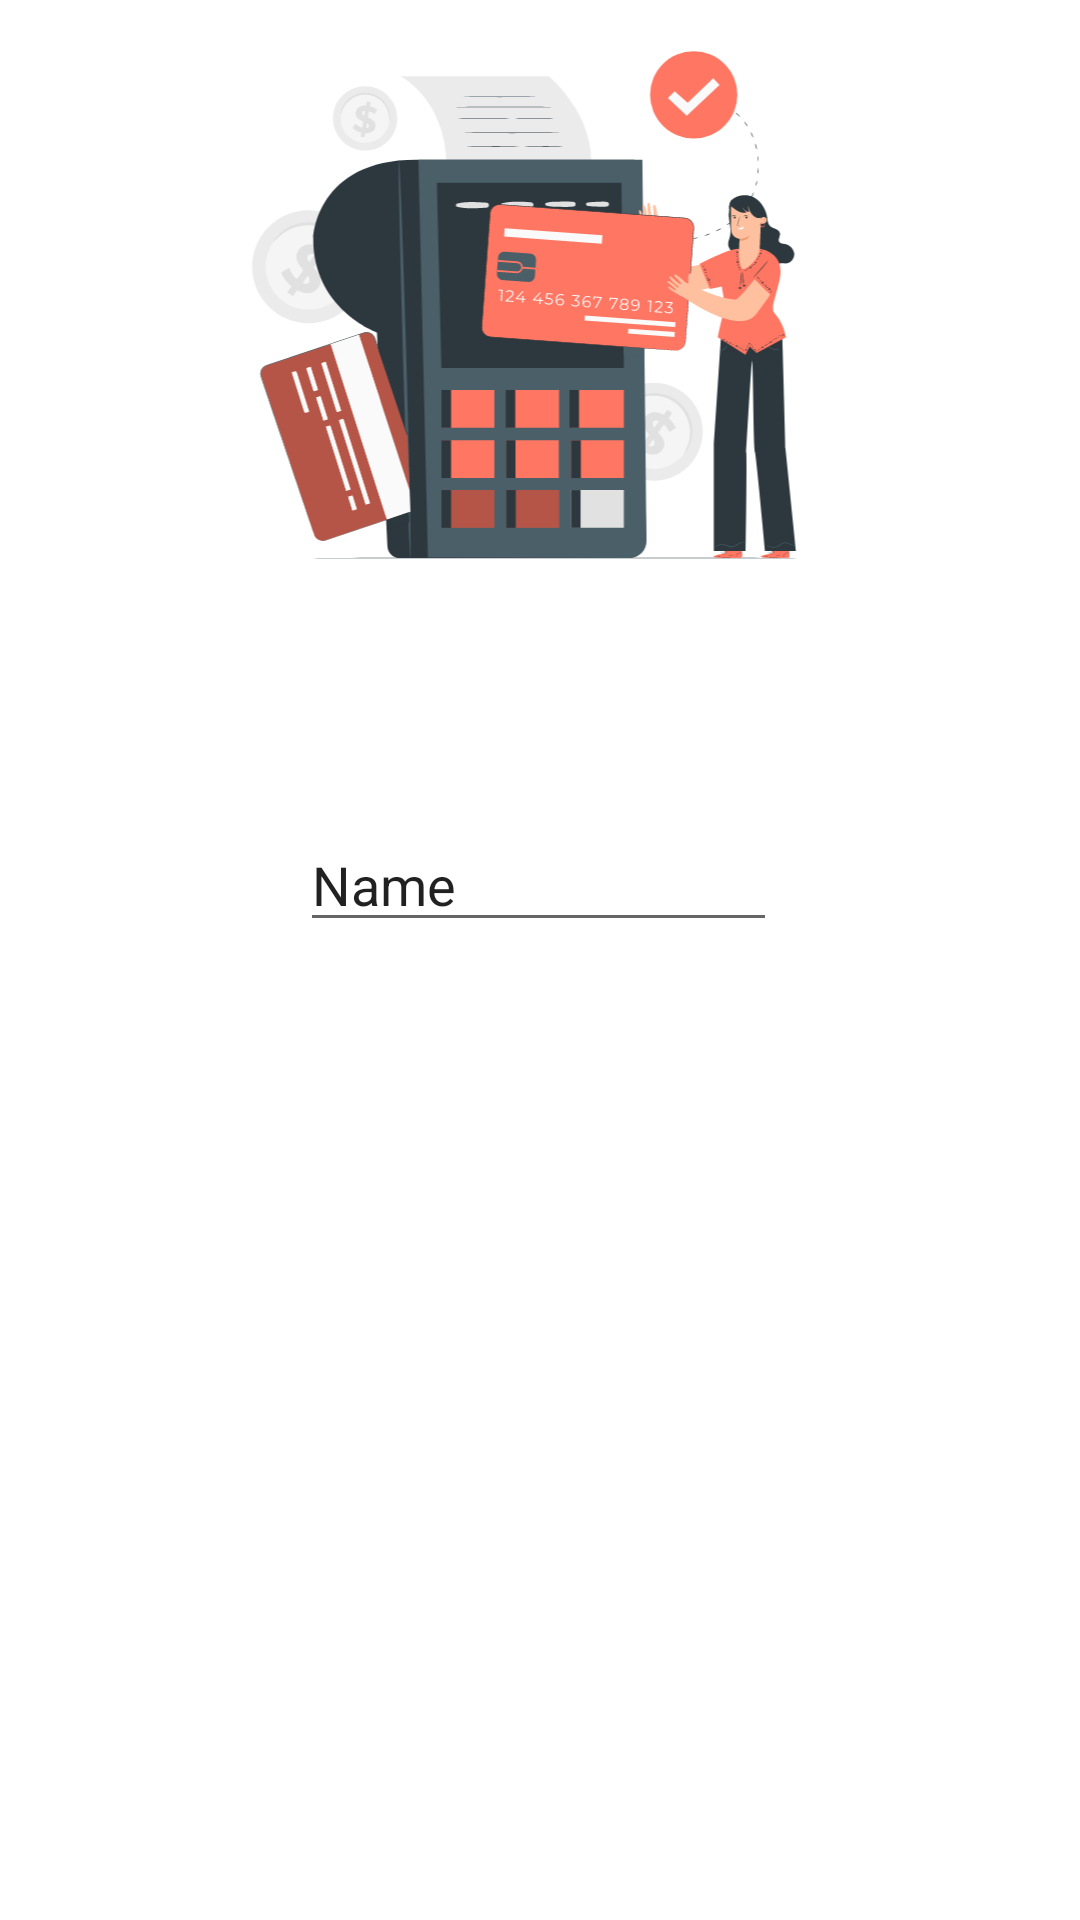

Reconstruct the res/layout file that produces this screen, plus the resources it refers to.
<!-- AndroidManifest.xml: application theme Theme.Oct9Login -->
<!-- res/layout/activity_home.xml -->
<?xml version="1.0" encoding="UTF-8"?>
<RelativeLayout xmlns:android="http://schemas.android.com/apk/res/android"
    xmlns:app="http://schemas.android.com/apk/res-auto"
    android:id="@+id/RelativeLayout02"
    android:layout_width="fill_parent"
    android:layout_height="fill_parent" >


    <EditText
        android:id="@+id/editTextTextPersonName"
        android:layout_width="wrap_content"
        android:layout_height="wrap_content"
        android:layout_alignParentStart="true"
        android:layout_alignParentEnd="true"
        android:layout_alignParentBottom="true"
        android:layout_marginStart="100dp"
        android:layout_marginEnd="101dp"
        android:layout_marginBottom="326dp"
        android:ems="10"
        android:inputType="textPersonName"
        android:text="Name" />

    <ImageView
        android:id="@+id/imageView2"
        android:layout_width="276dp"
        android:layout_height="244dp"
        android:layout_alignParentStart="true"
        android:layout_alignParentEnd="true"
        android:layout_alignParentBottom="true"
        android:layout_marginStart="65dp"
        android:layout_marginEnd="70dp"
        android:layout_marginBottom="430dp"
        app:srcCompat="@drawable/ic_home" />
</RelativeLayout>
<!-- resources referenced by this layout -->
<resources>
  <!-- drawable ic_home: vector/xml drawable (drawable, 70047 chars, omitted) -->
  <style name="Theme.Oct9Login" parent="Theme.MaterialComponents.DayNight.DarkActionBar">
          
  
          <item name="colorPrimary">@color/purple_300</item>
          <item name="colorPrimaryVariant">@color/purple_700</item>
          <item name="colorOnPrimary">@color/white</item>
          
          <item name="colorSecondary">@color/teal_200</item>
          <item name="colorSecondaryVariant">@color/teal_700</item>
          <item name="colorOnSecondary">@color/black</item>
          
          <item name="android:statusBarColor" tools:targetApi="l">?attr/colorPrimaryVariant</item>
          
      </style>
  <color name="purple_300">#B533B5</color>
  <color name="purple_700">#FF3700B3</color>
  <color name="white">#FFFFFFFF</color>
  <color name="teal_200">#FF03DAC5</color>
  <color name="teal_700">#FF018786</color>
  <color name="black">#FF000000</color>
</resources>
